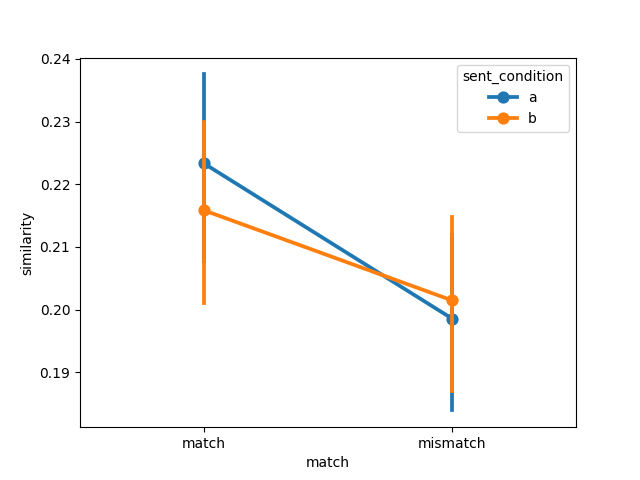

Data behind this chart, as committed beside it:
item, object, item_type, sent_condition, media_condition, match, similarity, model, dataset
35, airplane, original, a, a, match, 0.1543, imagebind, pecher2006
53, apple, original, a, a, match, 0.2366, imagebind, pecher2006
1, apple pie, new, a, a, match, 0.2752, imagebind, pecher2006
21, avocado, new new, a, a, match, 0.2489, imagebind, pecher2006
39, balloon, original, a, a, match, 0.1542, imagebind, pecher2006
32, banana, new new, a, a, match, 0.2269, imagebind, pecher2006
47, book, original, a, a, match, 0.1664, imagebind, pecher2006
40, bread, original, a, a, match, 0.2068, imagebind, pecher2006
12, carrot, new, a, a, match, 0.2884, imagebind, pecher2006
28, cheesecake, new new, a, a, match, 0.1763, imagebind, pecher2006
36, chicken, original, a, a, match, 0.2605, imagebind, pecher2006
54, cigarette, original, a, a, match, 0.1088, imagebind, pecher2006
7, coat, new, a, a, match, 0.1503, imagebind, pecher2006
55, corn, original, a, a, match, 0.2603, imagebind, pecher2006
18, cucumber, new, a, a, match, 0.3096, imagebind, pecher2006
56, eagle, original, a, a, match, 0.2424, imagebind, pecher2006
41, egg, original, a, a, match, 0.2922, imagebind, pecher2006
48, fish, original, a, a, match, 0.1854, imagebind, pecher2006
22, frog, new new, a, a, match, 0.2204, imagebind, pecher2006
13, garbage bag, new, a, a, match, 0.2344, imagebind, pecher2006
14, goose, new, a, a, match, 0.2972, imagebind, pecher2006
37, hockey, original, a, a, match, 0.2754, imagebind, pecher2006
2, horse, new, a, a, match, 0.2504, imagebind, pecher2006
29, hose, new new, a, a, match, 0.2288, imagebind, pecher2006
15, ice, new, a, a, match, 0.2699, imagebind, pecher2006
33, ketchup, new new, a, a, match, 0.05897, imagebind, pecher2006
19, lamp, new, a, a, match, 0.1876, imagebind, pecher2006
49, lemon, original, a, a, match, 0.263, imagebind, pecher2006
38, lime, original, a, a, match, 0.2388, imagebind, pecher2006
57, lobster, original, a, a, match, 0.2622, imagebind, pecher2006
20, map, new, a, a, match, 0.1979, imagebind, pecher2006
8, match, new, a, a, match, 0.0753, imagebind, pecher2006
42, mushroom, original, a, a, match, 0.2785, imagebind, pecher2006
43, newspaper, original, a, a, match, 0.2833, imagebind, pecher2006
50, onion, original, a, a, match, 0.2465, imagebind, pecher2006
9, owl, new, a, a, match, 0.2526, imagebind, pecher2006
23, paint, new new, a, a, match, 0.1943, imagebind, pecher2006
44, pineapple, original, a, a, match, 0.2608, imagebind, pecher2006
10, pumpkin, new, a, a, match, 0.1924, imagebind, pecher2006
45, sailboat, original, a, a, match, 0.1913, imagebind, pecher2006
3, scarf, new, a, a, match, 0.2489, imagebind, pecher2006
58, shirt, original, a, a, match, 0.1818, imagebind, pecher2006
4, shoelace, new, a, a, match, 0.2816, imagebind, pecher2006
30, soap, new new, a, a, match, 0.2923, imagebind, pecher2006
59, spaghetti, original, a, a, match, 0.1679, imagebind, pecher2006
11, squid, new, a, a, match, 0.3112, imagebind, pecher2006
5, staple, new, a, a, match, 0.1554, imagebind, pecher2006
26, sugar, new new, a, a, match, 0.2169, imagebind, pecher2006
16, swiss knife, new, a, a, match, 0.2637, imagebind, pecher2006
31, tape, new new, a, a, match, 0.2122, imagebind, pecher2006
27, tinfoil, new new, a, a, match, 0.2323, imagebind, pecher2006
60, tissue, original, a, a, match, 0.1459, imagebind, pecher2006
46, tomato, original, a, a, match, 0.294, imagebind, pecher2006
51, towel, original, a, a, match, 0.1478, imagebind, pecher2006
17, umbrella, new, a, a, match, 0.2355, imagebind, pecher2006
24, walnut, new new, a, a, match, 0.2851, imagebind, pecher2006
52, watermelon, original, a, a, match, 0.2848, imagebind, pecher2006
6, wheat, new, a, a, match, 0.2466, imagebind, pecher2006
34, wool, new new, a, a, match, 0.1737, imagebind, pecher2006
25, zodiac, new new, a, a, match, 0.1171, imagebind, pecher2006
... 180 more rows
